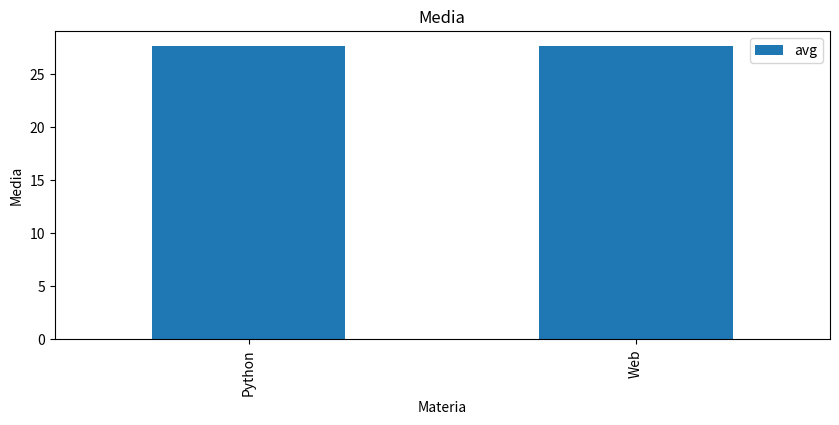
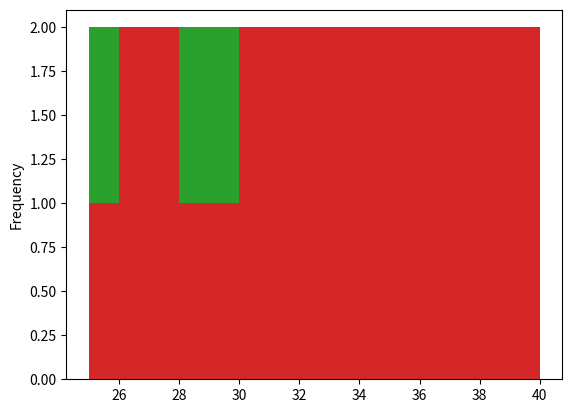
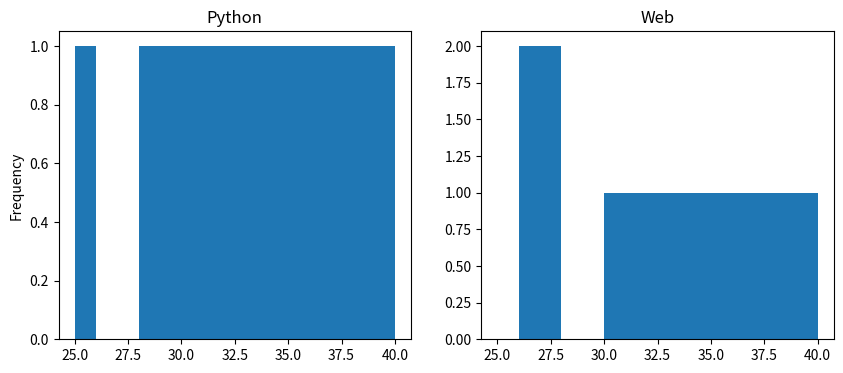

The script that saved these images, in order:
import pandas as pd
import matplotlib.pyplot as plt

df = pd.DataFrame({
    "Studente": ["Anna", "Anna", "Luca", "Luca", "Marco", "Marco"],
    "Materia": ["Python", "Web", "Python", "Web", "Python", "Web"],
    "Voto": [28, 30, 25, 27, 30, 26]
})



# Domanda: Disegna un bar chart con la media dei voti per materia.
# asse X → Materia
# asse Y → Media vo

media = df.groupby('Materia').agg(avg=('Voto','mean'))
media.plot(kind='bar', figsize=(10,4))
plt.title('Media')
plt.xlabel('Materia')
plt.ylabel('Media')
plt.savefig('./fs')
plt.show()
plt.close()


# Disegna un istogramma dei voti.
# NON groupby
# solo colonna Voto

bins_v = [25, 26, 28, 30, 40]


df1 = df['Voto']
df1.hist(bins=3)

plt.hist(df['Voto'], bins=3)

df['Voto'].plot(kind='hist',bins=3)
df1.plot(kind='hist',bins=bins_v)



# Disegna due istogrammi separati:
# uno per Python
# uno per Web
bins_v = [25, 26, 28, 30, 40]
p = df[df['Materia']=='Python']
w = df[df['Materia']=='Web']

plt.figure(figsize=(10,4))
plt.subplot(1,2,1)
p['Voto'].plot(kind='hist', bins=bins_v)
plt.title('Python')

plt.subplot(1,2,2)
plt.hist(w['Voto'],bins=bins_v)
plt.title('Web')


# Disegna uno scatter plot:
# asse X → Materia (codificata)
# asse Y → Voto


df['Materia']
